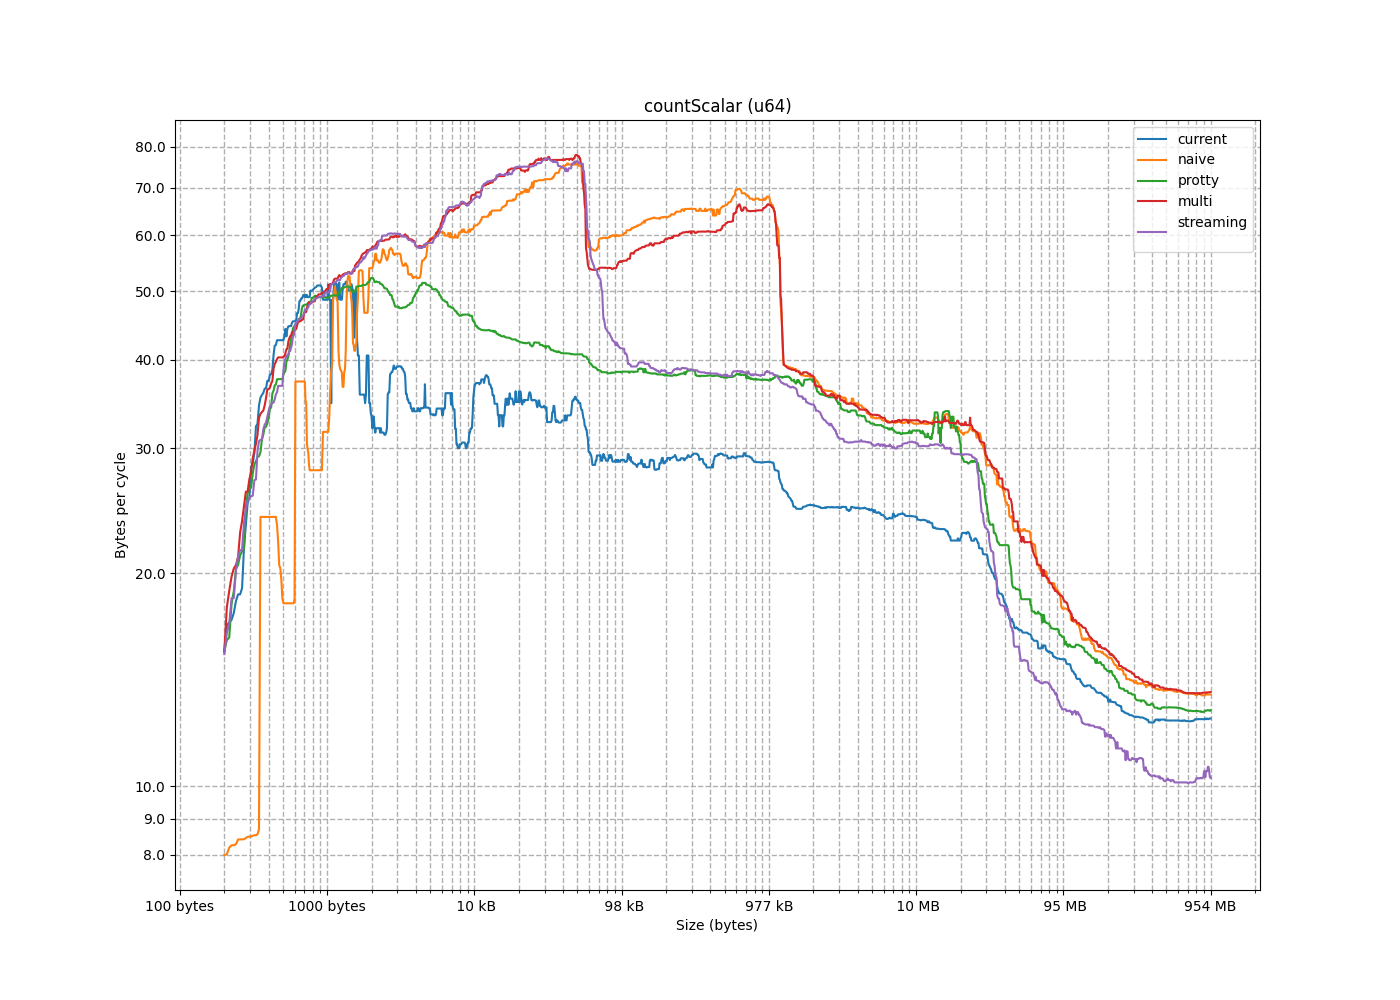

Values plotted in this chart, from the file beside it:
size, current, naive, protty, multi, streaming
8, 1.574, 2.563, 1.852, 2.033, 2.014
16, 2.665, 3.65, 3.425, 4.092, 4.097
24, 3.593, 5.128, 6.127, 6.089, 6.097
32, 4.78, 4.69, 6.837, 8.209, 8.225
40, 6.919, 6.412, 8.331, 10.25, 8.876
48, 8.121, 6.559, 10.17, 12.16, 12.12
56, 7.978, 7.183, 11.73, 14.36, 11.21
64, 6.201, 6.381, 13.68, 15.49, 16.46
72, 14.29, 7.732, 10.65, 11.41, 10.06
80, 12.68, 7.9, 11.19, 12.64, 11.38
88, 13.15, 8.012, 13.14, 13.62, 12.42
96, 13.68, 8.189, 14.09, 14.96, 13.64
104, 17.56, 7.995, 15.53, 14.03, 14.68
112, 18.27, 8.281, 16.22, 17.89, 15.37
120, 15.47, 5.232, 16.07, 18.88, 16.95
128, 17.17, 8.253, 18.1, 20.3, 18.44
136, 25.11, 8.413, 18.86, 19.76, 18.43
144, 25.58, 8.41, 20.53, 20.53, 20.19
152, 23.39, 8.449, 21.47, 21.07, 21.55
160, 21.7, 8.415, 21.61, 22.81, 21.11
168, 29.53, 8.489, 21.18, 23.69, 23.56
176, 28.21, 8.489, 24.72, 24.9, 24.62
184, 18.66, 8.408, 25.94, 26.05, 25.72
192, 16.88, 8.481, 26.36, 27.15, 25.54
200, 36.49, 6.803, 20.27, 27.77, 25.34
208, 17.05, 8.696, 26.39, 29.05, 27.06
216, 32.22, 8.527, 27.66, 29.78, 25.67
224, 19.04, 8.513, 28.49, 31.32, 27.11
232, 35.38, 8.138, 29.23, 30.45, 29.75
240, 38.17, 8.551, 29.63, 33.56, 30.7
248, 34.5, 8.525, 31.37, 33.93, 30.86
256, 12.34, 40.67, 32.55, 34.5, 32.62
264, 37.38, 40.06, 28.76, 26.09, 20.63
272, 28.61, 38.49, 30.84, 33.13, 30.85
280, 35.69, 35.58, 32.18, 35.33, 32.4
288, 32.49, 35.51, 33.14, 36.36, 33.27
296, 38.72, 33.66, 29.18, 37.35, 33.89
304, 38.12, 31.14, 34.28, 37.04, 34.42
312, 35.93, 28.5, 35.88, 39.44, 35.98
320, 37.37, 28.5, 36.82, 40.1, 36.76
328, 46.14, 28.43, 34.09, 33.76, 34.61
336, 42.64, 27, 32.12, 36.37, 34.76
344, 41.9, 25.47, 36.18, 38.9, 31.9
352, 36.43, 24, 37.55, 39.76, 35.19
360, 45, 23.38, 38.18, 40.42, 34.83
368, 45.35, 22.17, 38.6, 41.48, 38.62
376, 41.97, 20.51, 40.02, 43.2, 40.12
384, 44.6, 20.33, 38.42, 43.98, 40.68
392, 45.64, 19.54, 36.93, 36.54, 39.75
400, 44.24, 17.69, 39.75, 40.32, 35.78
408, 45.35, 18.41, 37.58, 40.49, 41.15
416, 40.65, 18.13, 40.44, 40.88, 42.08
424, 45.12, 17.94, 43.28, 42.88, 40.63
432, 42.66, 17.1, 42.07, 43.74, 43.1
440, 46.57, 16.85, 44.87, 43.91, 41.18
448, 43.18, 16.98, 46.36, 45.81, 45.03
456, 50.94, 16.57, 42.88, 41.4, 40.5
464, 30.35, 16.44, 41.11, 42.44, 41.61
472, 26.27, 10.2, 23.04, 37.91, 36.19
480, 21.64, 9.154, 22.5, 27.27, 26.82
... 1,395 more rows
